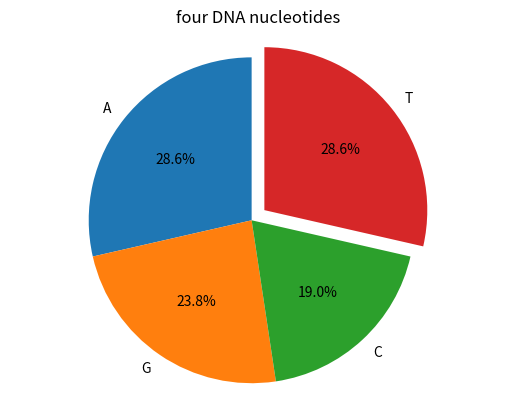

The matplotlib source for this figure:
# -*- coding: utf-8 -*-
"""
Created on Wed Mar 18 09:55:23 2020

@author: lenovo
"""
# import necessary libraries
import matplotlib.pyplot as plt
# input DNA sequence as a string
L='ATGCTTCAGAAAGGTCTTACG'
# count the number of these four nucleotides
a=L.count('A')
g=L.count('G')
c=L.count('C')
t=L.count('T')
print(a,g,c,t)
x=a+g+c+t
# make the frequency dictionary 
nucleotides={'A':a/x,'G':g/x,'C':c/x,'T':t/x}
print(nucleotides)
# make the pie chart
labels='A','G','C','T'
sizes=[a/x,g/x,c/x,t/x]
explode=(0,0,0,0.1)
plt.pie(sizes,explode=explode,labels=labels,autopct='%1.1f%%',shadow=False, startangle=90)
plt.axis('equal')
# add a title to the pie chart
plt.title('four DNA nucleotides')
plt.show()